Run: headless pygame with SDL's dummy video driver; simulated clock (each Clock.tick advances the game by its frame time, no real sleeping); random seed 0; keys injected as events and as key.get_pressed() state; no mouse input.
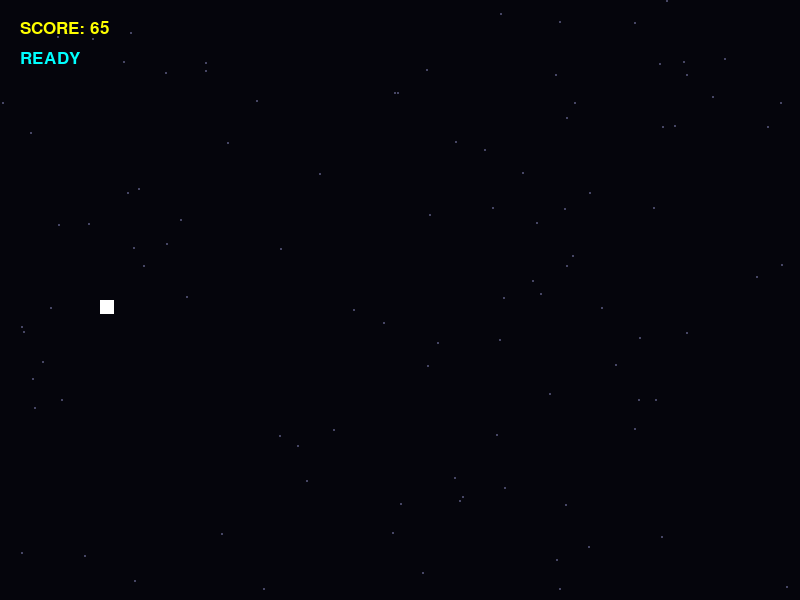
Frame 1 of 4 · flips 1–60 · no input
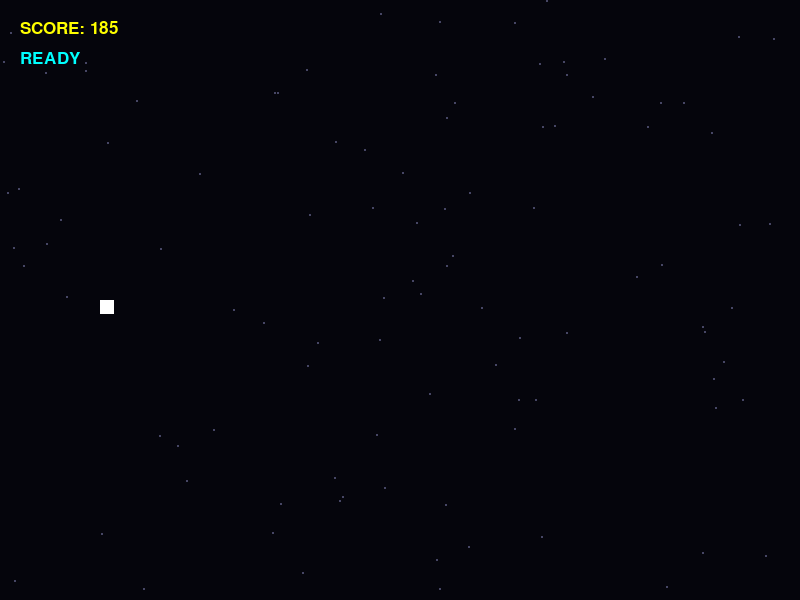
Frame 2 of 4 · flips 61–180 · tapped SPACE, RETURN · held RIGHT (→), D
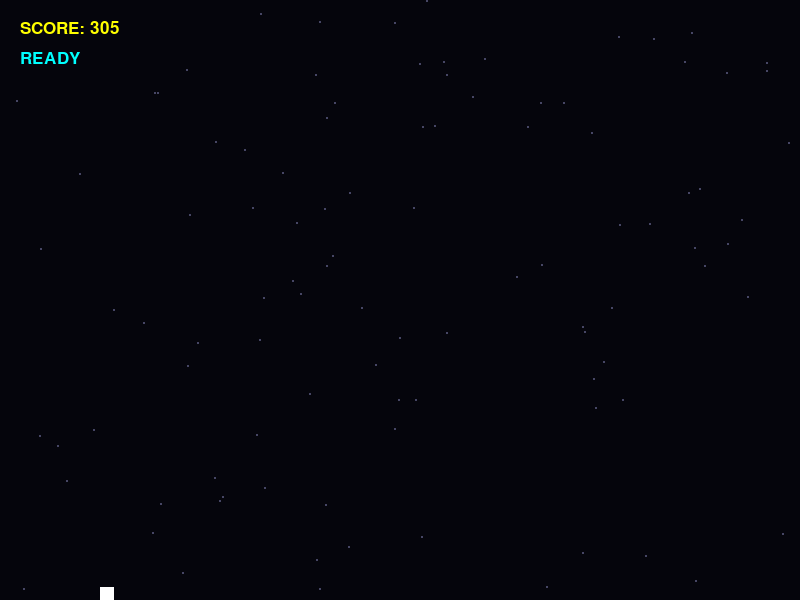
Frame 3 of 4 · flips 181–300 · held DOWN (↓), S
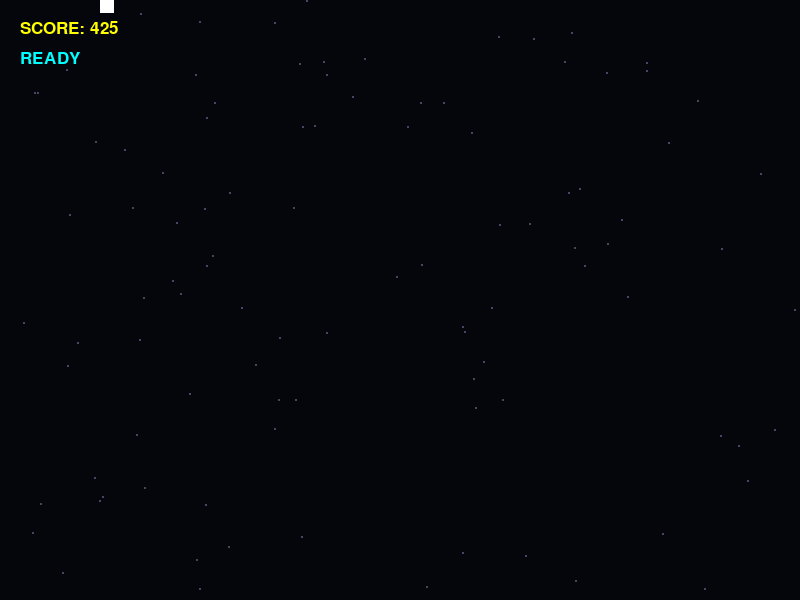
Frame 4 of 4 · flips 301–420 · held LEFT (←), A, UP (↑), W

The pygame program that drew these frames:

import pygame
import sys
import random

class Particle:
    def __init__(self, x, y, color, velocity=None):
        self.x, self.y = x, y
        if velocity:
            self.vx, self.vy = velocity
        else:
            self.vx = random.uniform(-7, -2)
            self.vy = random.uniform(-2, 2)
        self.lifetime = 255
        self.color = color

    def update(self, scroll):
        self.x += self.vx - scroll
        self.y += self.vy
        self.lifetime -= 12
        return self.lifetime > 0

    def draw(self, screen, offset=(0,0)):
        if self.lifetime > 0:
            s = pygame.Surface((4, 4))
            s.set_alpha(self.lifetime)
            s.fill(self.color)
            screen.blit(s, (self.x + offset[0], self.y + offset[1]))

def run_game():
    pygame.init()
    WIDTH, HEIGHT = 800, 600
    screen = pygame.display.set_mode((WIDTH, HEIGHT))
    pygame.display.set_caption("STARDUST: SMASH & SHATTER")
    clock = pygame.time.Clock()
    font = pygame.font.SysFont("monospace", 25)

    player_rect = pygame.Rect(100, 300, 14, 14)
    score, scroll_speed = 5, 5
    has_shield = False
    
    dash_power, dash_cooldown = 180, 50
    current_cooldown, shake_timer = 0, 0
    is_dashing = False
    target_x = 100

    stars = [[random.randint(0, WIDTH), random.randint(0, HEIGHT)] for _ in range(100)]
    obstacles, particles, powerups = [], [], []
    
    SPAWN_EVENT = pygame.USEREVENT + 1
    pygame.time.set_timer(SPAWN_EVENT, 500)

    running = True
    while running:
        render_offset = [0, 0]
        if shake_timer > 0:
            render_offset = [random.randint(-4, 4), random.randint(-4, 4)]
            shake_timer -= 1

        for event in pygame.event.get():
            if event.type == pygame.QUIT: running = False
            if event.type == SPAWN_EVENT:
                h = random.randint(50, 180)
                obstacles.append(pygame.Rect(WIDTH + 50, random.randint(0, HEIGHT-h), 35, h))
                if random.random() < 0.12:
                    powerups.append(pygame.Rect(WIDTH + 50, random.randint(50, HEIGHT-50), 18, 18))

        keys = pygame.key.get_pressed()
        if keys[pygame.K_UP] and player_rect.top > 0: player_rect.y -= 7
        if keys[pygame.K_DOWN] and player_rect.bottom < HEIGHT: player_rect.y += 7

        if keys[pygame.K_SPACE] and current_cooldown == 0:
            player_rect.x += dash_power
            current_cooldown = dash_cooldown
            is_dashing = True
            for _ in range(15):
                particles.append(Particle(player_rect.x, player_rect.centery, (200, 255, 255)))

        if player_rect.x > target_x:
            player_rect.x -= 4
            is_dashing = True
        else:
            player_rect.x = target_x
            is_dashing = False

        if current_cooldown > 0: current_cooldown -= 1
        score += 1

        for s in stars:
            s[0] -= scroll_speed * 0.2
            if s[0] < 0: s[0] = WIDTH
            
        for obs in obstacles: obs.x -= scroll_speed
        for p in powerups: p.x -= scroll_speed
        particles = [p for p in particles if p.update(scroll_speed)]
        obstacles = [o for o in obstacles if o.right > -50]
        powerups = [p for p in powerups if p.right > -50]

        for p in powerups[:]:
            if player_rect.colliderect(p):
                has_shield = True
                powerups.remove(p)

        for obs in obstacles[:]:
            if player_rect.colliderect(obs):
                if is_dashing:
                    shake_timer = 10
                    obstacles.remove(obs)
                    for _ in range(20):
                        v = (random.uniform(-10, 10), random.uniform(-10, 10))
                        particles.append(Particle(obs.centerx, obs.centery, (100, 100, 110), v))
                elif has_shield:
                    has_shield = False
                    obstacles.remove(obs)
                    shake_timer = 5
                else:
                    running = False

        screen.fill((5, 5, 12))
        for s in stars: pygame.draw.circle(screen, (70, 70, 100), (int(s[0] + render_offset[0]), s[1] + render_offset[1]), 1)
        for p in particles: p.draw(screen, render_offset)
        for o in obstacles: 
            pygame.draw.rect(screen, (60, 60, 75), o.move(render_offset[0], render_offset[1]))
            pygame.draw.rect(screen, (180, 180, 200), o.move(render_offset[0], render_offset[1]), 1)
        for p in powerups:
            pygame.draw.circle(screen, (0, 200, 255), (p.centerx + render_offset[0], p.centery + render_offset[1]), 9)

        p_color = (0, 255, 255) if is_dashing else (255, 255, 255)
        if has_shield and not is_dashing: p_color = (0, 255, 150)
        pygame.draw.rect(screen, p_color, player_rect.move(render_offset[0], render_offset[1]))
        
        s_txt = font.render(f"SCORE: {score}", True, (255, 255, 0))
        d_txt = font.render("READY" if current_cooldown == 0 else "...", True, (0, 255, 255))
        screen.blit(s_txt, (20, 20))
        screen.blit(d_txt, (20, 50))
        
        pygame.display.flip()
        clock.tick(60)
    pygame.quit()

if __name__ == "__main__":
    run_game()
